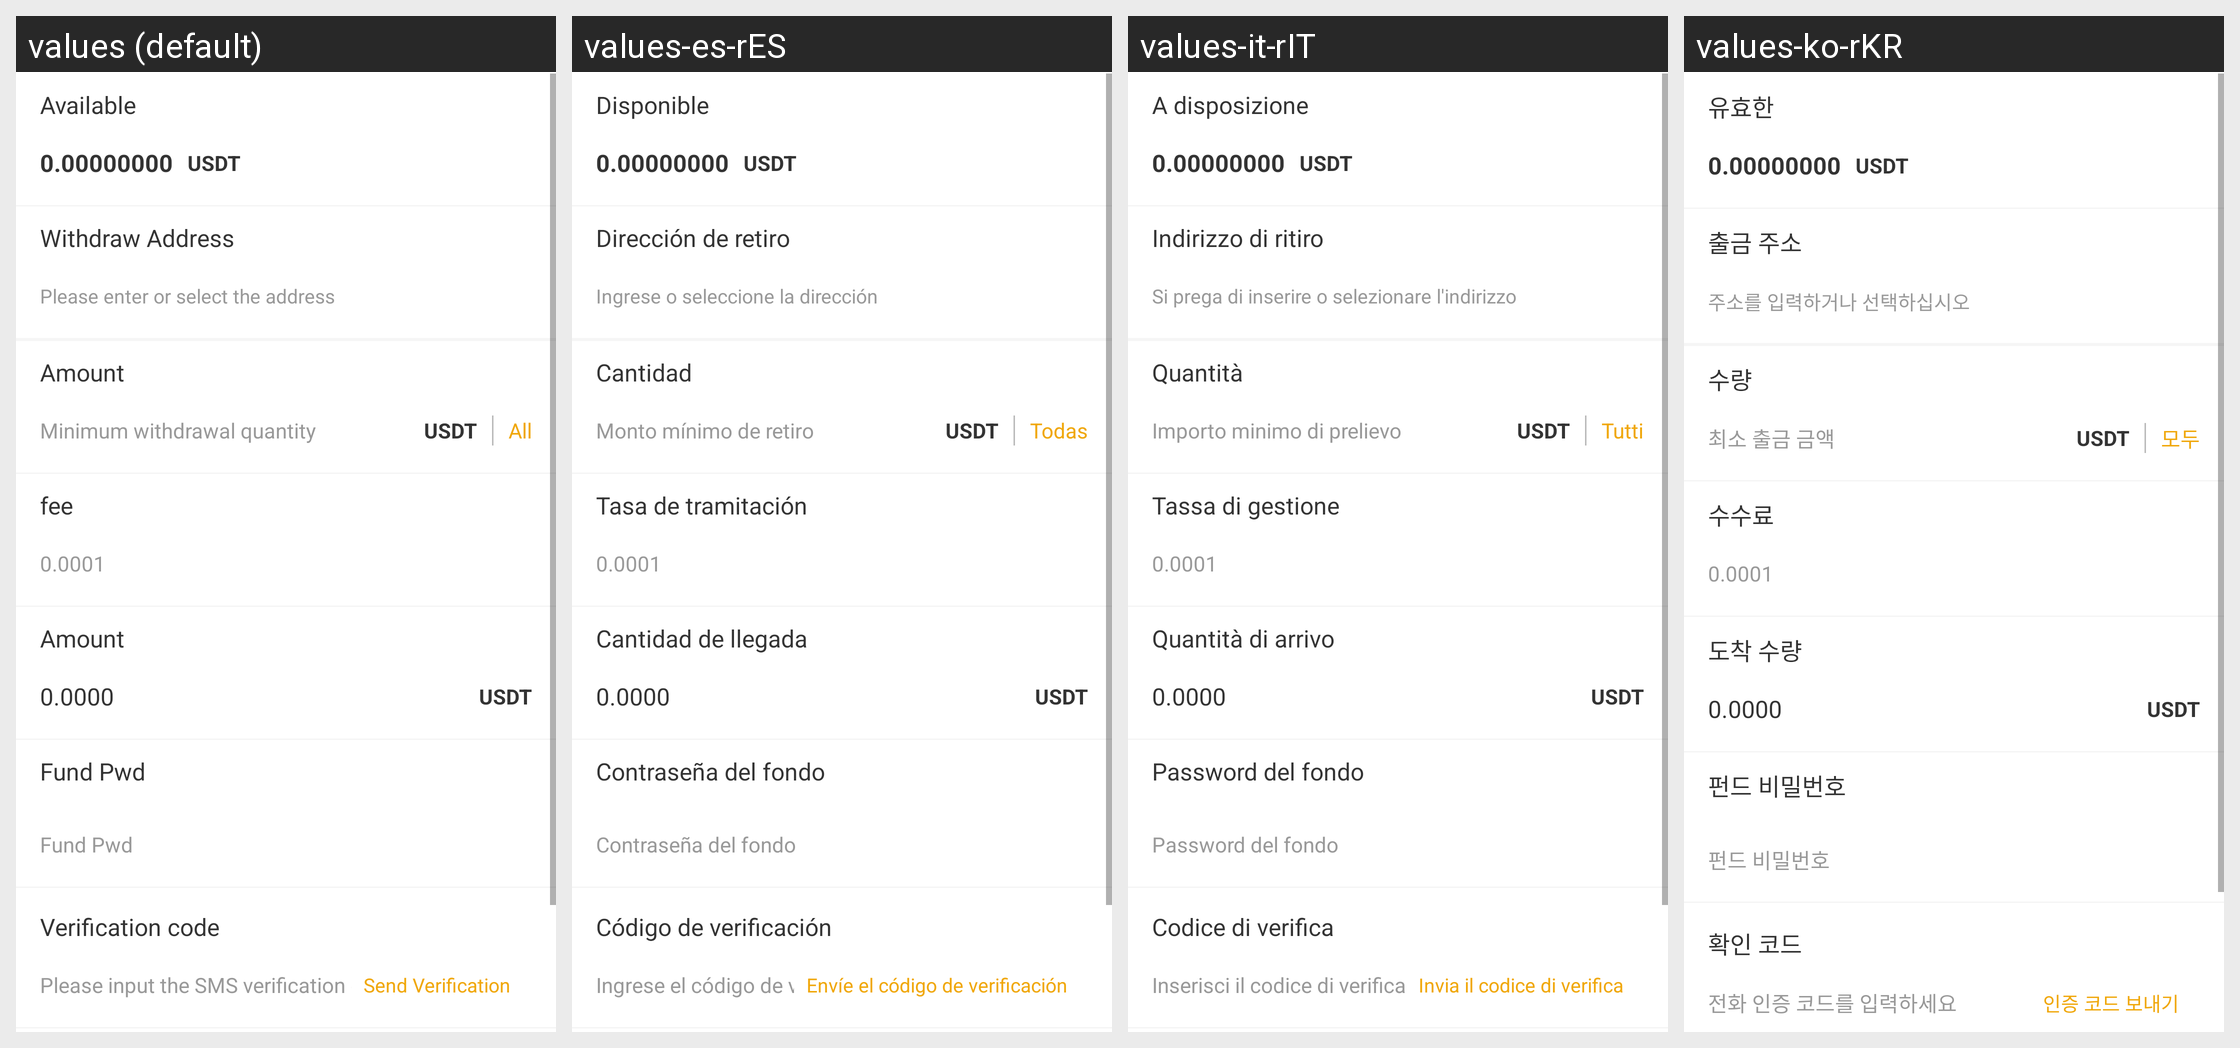

This grid shows one Android layout under several languages. Give, for every string resource on the screen, its name, the default text and each shown locale's text.
Android screen res/layout/activity_extract.xml rendered under 4 locales, left to right: values (default), values-es-rES, values-it-rIT, values-ko-rKR. Device: Nexus 5 (rendered at 1080×1920; each locale shown at half size, 540×960, under a caption strip naming it); theme AppTheme.StartingWindowTheme.
Other locales in the repository, not shown: values-de-rDE, values-en, values-fr-rFR, values-ja-rJP, values-zh-rCN, values-zh-rMO.
Strings drawn on this screen, with the default value and each locale's value (text and hints the layout hard-codes, and strings that could not be matched under every locale, appear in the picture but are not listed):

availableCoin
  values: Available
  values-es-rES: Disponible
  values-it-rIT: A disposizione
  values-ko-rKR: 유효한

mentionMoneyAddress
  values: Withdraw Address
  values-es-rES: Dirección de retiro
  values-it-rIT: Indirizzo di ritiro
  values-ko-rKR: 출금 주소

inputAddAdress
  values: Please enter or select the address
  values-es-rES: Ingrese o seleccione la dirección
  values-it-rIT: Si prega di inserire o selezionare l'indirizzo
  values-ko-rKR: 주소를 입력하거나 선택하십시오

amount
  values: Amount
  values-es-rES: Cantidad
  values-it-rIT: Quantità
  values-ko-rKR: 수량

addMoneyTip2
  values: Minimum withdrawal quantity
  values-es-rES: Monto mínimo de retiro
  values-it-rIT: Importo minimo di prelievo
  values-ko-rKR: 최소 출금 금액

all
  values: All
  values-es-rES: Todas
  values-it-rIT: Tutti
  values-ko-rKR: 모두

poundage
  values: fee
  values-es-rES: Tasa de tramitación
  values-it-rIT: Tassa di gestione
  values-ko-rKR: 수수료

accountNum
  values: Amount
  values-es-rES: Cantidad de llegada
  values-it-rIT: Quantità di arrivo
  values-ko-rKR: 도착 수량

capital_password
  values: Fund Pwd
  values-es-rES: Contraseña del fondo
  values-it-rIT: Password del fondo
  values-ko-rKR: 펀드 비밀번호

code
  values: Verification code
  values-es-rES: Código de verificación
  values-it-rIT: Codice di verifica
  values-ko-rKR: 확인 코드

code_shuru
  values: Please input the SMS verification code
  values-es-rES: Ingrese el código de verificación del teléfono
  values-it-rIT: Inserisci il codice di verifica del telefono
  values-ko-rKR: 전화 인증 코드를 입력하세요

send_code
  values: Send Verification
  values-es-rES: Envíe el código de verificación
  values-it-rIT: Invia il codice di verifica
  values-ko-rKR: 인증 코드 보내기
